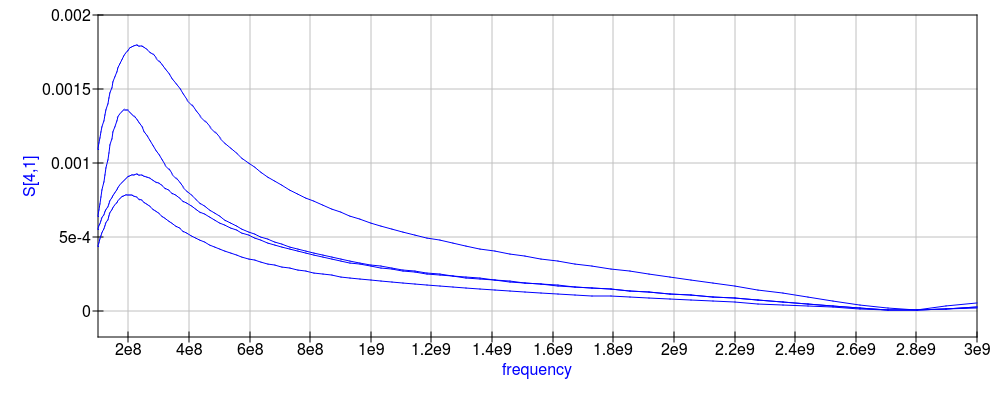

Data behind this chart, as committed beside it:
frequency; R1; R2; r S[4,1]; i S[4,1]
1e+08; 50; 1; -5.06619e-05; 0.0004358
1.03495e+08; 50; 1; -2.76893e-05; 0.0004597
1.07113e+08; 50; 1; -1.61846e-06; 0.0004826
1.10857e+08; 50; 1; 2.76222e-05; 0.0005043
1.14731e+08; 50; 1; 6.005e-05; 0.0005243
1.18741e+08; 50; 1; 9.56163e-05; 0.000542
1.22892e+08; 50; 1; 0.0001342; 0.0005571
1.27187e+08; 50; 1; 0.0001756; 0.0005689
1.31633e+08; 50; 1; 0.0002194; 0.0005769
1.36233e+08; 50; 1; 0.0002654; 0.0005808
1.40995e+08; 50; 1; 0.000313; 0.0005801
1.45923e+08; 50; 1; 0.0003615; 0.0005744
1.51024e+08; 50; 1; 0.0004105; 0.0005635
1.56302e+08; 50; 1; 0.0004591; 0.0005472
1.61765e+08; 50; 1; 0.0005066; 0.0005256
1.6742e+08; 50; 1; 0.0005525; 0.0004987
1.73271e+08; 50; 1; 0.000596; 0.0004665
1.79328e+08; 50; 1; 0.0006363; 0.0004292
1.85596e+08; 50; 1; 0.0006728; 0.000387
1.92083e+08; 50; 1; 0.0007044; 0.0003403
1.98796e+08; 50; 1; 0.00073; 0.0002898
2.05745e+08; 50; 1; 0.000749; 0.0002368
2.12936e+08; 50; 1; 0.000761; 0.0001827
2.20379e+08; 50; 1; 0.0007662; 0.0001289
2.28081e+08; 50; 1; 0.0007652; 7.65355e-05
2.36053e+08; 50; 1; 0.0007587; 2.63439e-05
2.44304e+08; 50; 1; 0.0007474; -2.11064e-05
2.52843e+08; 50; 1; 0.0007321; -6.54496e-05
2.61681e+08; 50; 1; 0.0007133; -0.0001064
2.70827e+08; 50; 1; 0.0006917; -0.000144
2.80293e+08; 50; 1; 0.0006678; -0.0001779
2.9009e+08; 50; 1; 0.0006422; -0.0002084
3.00229e+08; 50; 1; 0.0006153; -0.0002354
3.10723e+08; 50; 1; 0.0005876; -0.0002591
3.21584e+08; 50; 1; 0.0005593; -0.0002796
3.32824e+08; 50; 1; 0.0005309; -0.000297
3.44457e+08; 50; 1; 0.0005025; -0.0003117
3.56497e+08; 50; 1; 0.0004745; -0.0003238
3.68957e+08; 50; 1; 0.000447; -0.0003335
3.81853e+08; 50; 1; 0.0004202; -0.000341
3.952e+08; 50; 1; 0.0003941; -0.0003465
4.09013e+08; 50; 1; 0.0003689; -0.0003502
4.23309e+08; 50; 1; 0.0003447; -0.0003523
4.38105e+08; 50; 1; 0.0003214; -0.000353
4.53418e+08; 50; 1; 0.0002991; -0.0003525
4.69266e+08; 50; 1; 0.0002778; -0.0003508
4.85668e+08; 50; 1; 0.0002575; -0.0003481
5.02643e+08; 50; 1; 0.0002382; -0.0003446
5.20212e+08; 50; 1; 0.0002199; -0.0003403
5.38394e+08; 50; 1; 0.0002026; -0.0003354
5.57212e+08; 50; 1; 0.0001861; -0.00033
5.76688e+08; 50; 1; 0.0001706; -0.0003241
5.96845e+08; 50; 1; 0.000156; -0.0003178
6.17706e+08; 50; 1; 0.0001421; -0.0003112
6.39297e+08; 50; 1; 0.0001291; -0.0003043
6.61642e+08; 50; 1; 0.0001168; -0.0002972
6.84768e+08; 50; 1; 0.0001052; -0.0002899
7.08702e+08; 50; 1; 9.43335e-05; -0.0002825
7.33473e+08; 50; 1; 8.408e-05; -0.000275
7.5911e+08; 50; 1; 7.44336e-05; -0.0002675
... 340 more rows
